The GitHub repository hahahj11/Battery-Pack-Dashboard contains a labelled image folder "good_not_good_cls_100_10shot_brightness_norm115" with 2 categories: good, not good. Examples follow, each with its label.

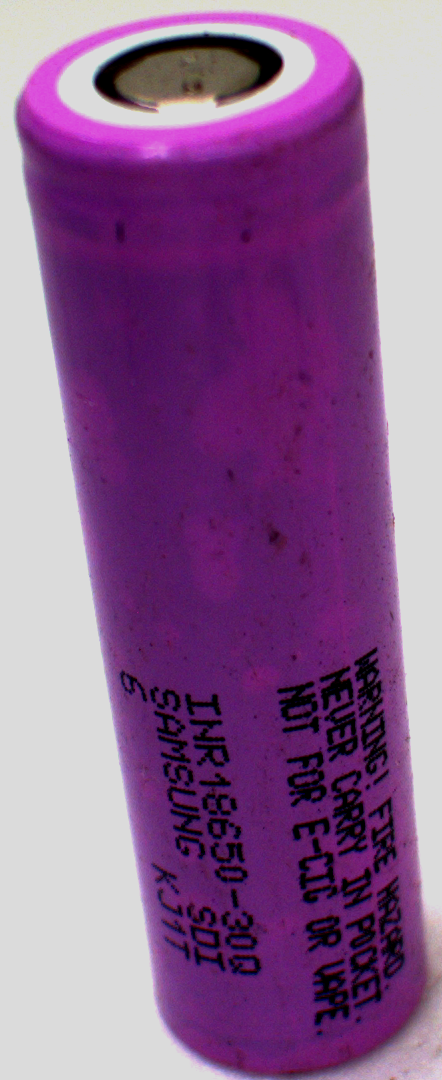
Label: not good

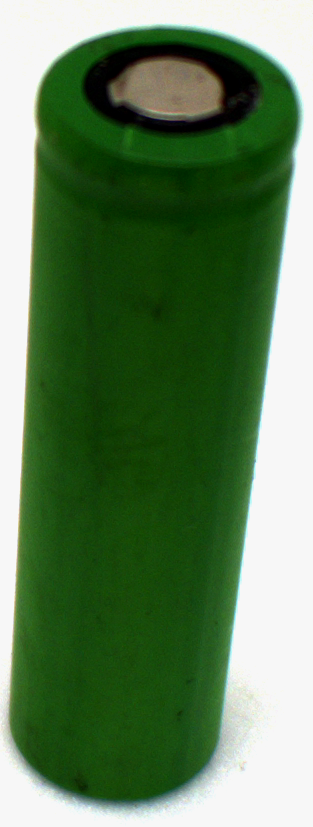
Label: not good

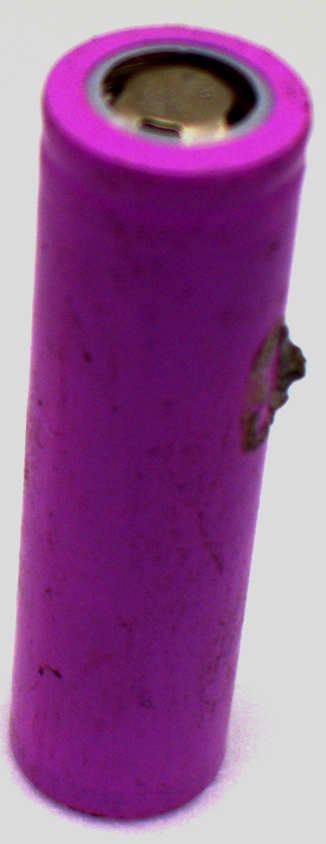
Label: not good

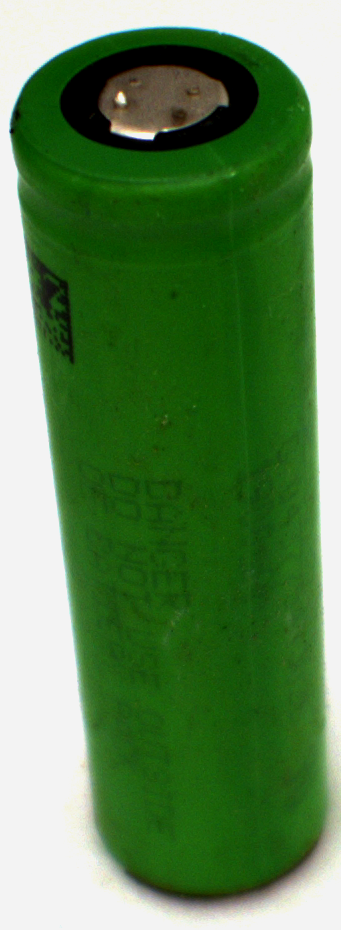
Label: not good

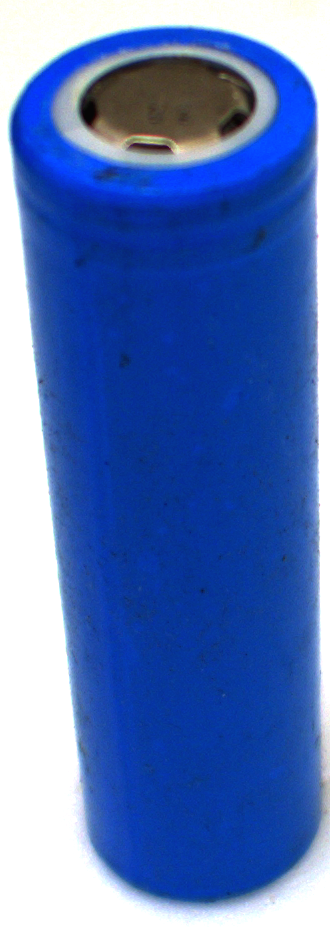
Label: not good

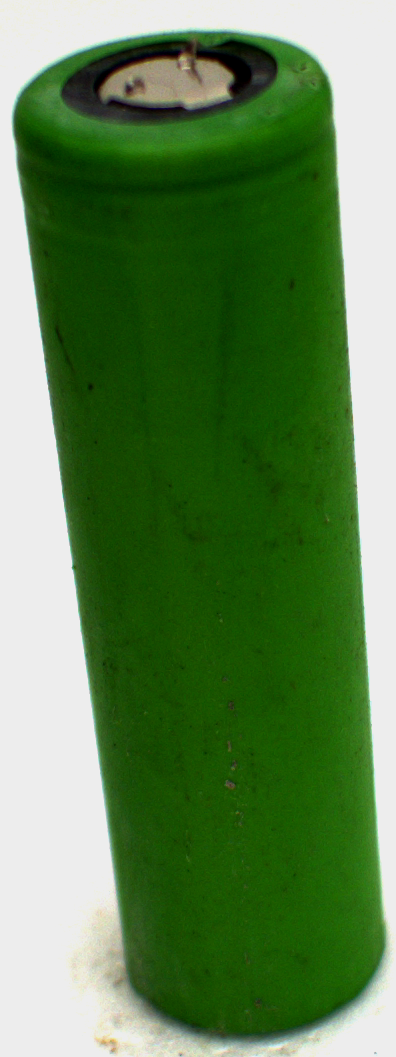
Label: not good
